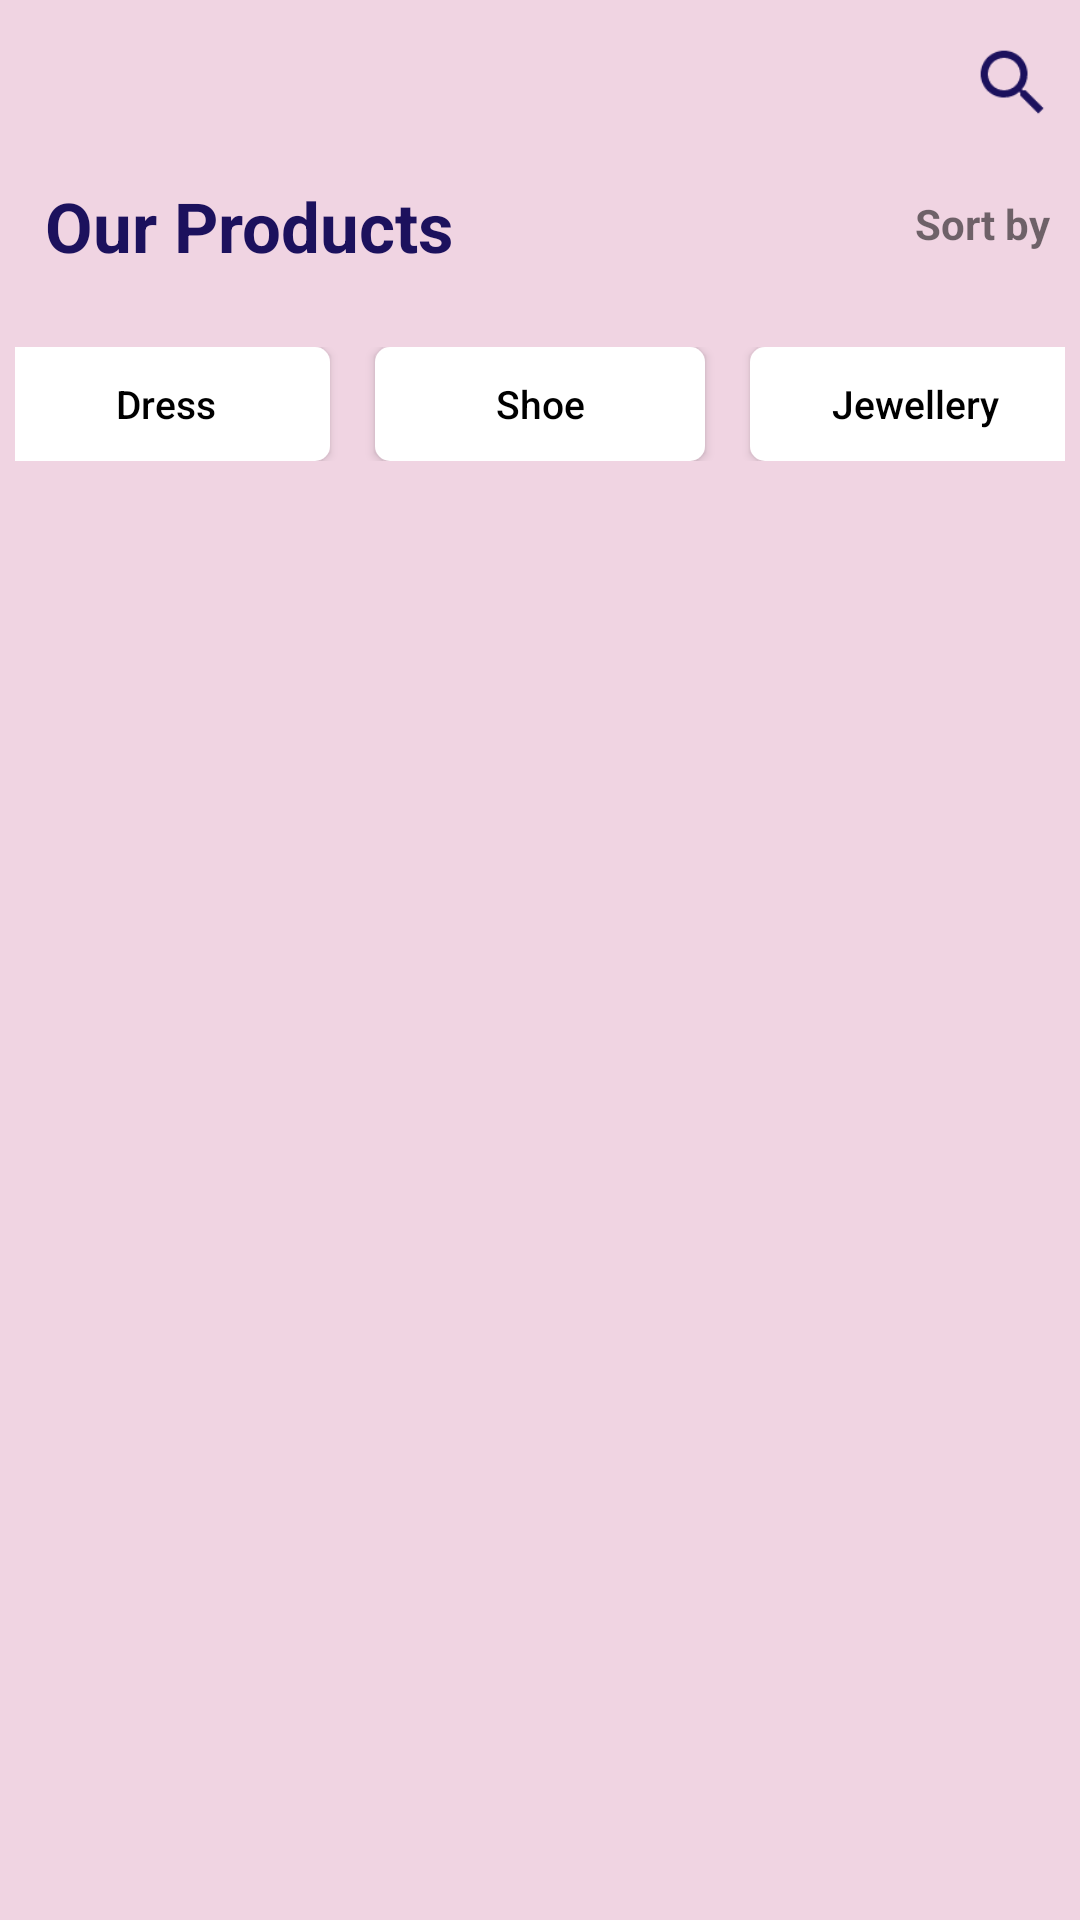

Layout XML and referenced resources for this Android screen:
<!-- AndroidManifest.xml: application theme Theme.ShoppingProjectKotlin -->
<!-- res/layout/product_fragment.xml -->
<?xml version="1.0" encoding="utf-8"?>
<layout xmlns:android="http://schemas.android.com/apk/res/android"
    xmlns:app="http://schemas.android.com/apk/res-auto"
    xmlns:tools="http://schemas.android.com/tools">

    <RelativeLayout
        android:id="@+id/product_frag_linear_layout"
        android:layout_width="match_parent"
        android:layout_height="match_parent"
        android:background="@color/main_color">

        <androidx.appcompat.widget.AppCompatImageView
            android:id="@+id/more_menu_iv"
            android:layout_width="35dp"
            android:layout_height="35dp"
            android:layout_alignParentTop="true"
            android:layout_marginStart="5dp"
            android:layout_marginTop="10dp"
            android:scaleY="0.9"
            android:tint="@color/side_color"
            app:srcCompat="@drawable/more" />

        <androidx.appcompat.widget.SearchView
            android:id="@+id/searchView"
            android:layout_width="35dp"
            android:layout_height="35dp"
            android:layout_alignParentEnd="true"
            android:layout_marginTop="10dp"
            android:layout_marginEnd="5dp"
            app:searchIcon="@drawable/search"
            android:scaleY="1.2"
            android:scaleX="1.2"/>

        <TextView
            android:id="@+id/ourproduct_tv"
            android:layout_width="wrap_content"
            android:layout_height="wrap_content"
            android:layout_below="@+id/more_menu_iv"
            android:layout_marginStart="15dp"
            android:layout_marginTop="15dp"
            android:text="@string/OurProducts"
            android:textAllCaps="false"
            android:textColor="@color/side_color"
            android:textSize="23sp"
            android:textStyle="bold" />

        <TextView
            android:id="@+id/sort_tv"
            android:layout_width="wrap_content"
            android:layout_height="wrap_content"
            android:layout_below="@+id/more_menu_iv"
            android:layout_alignParentEnd="true"
            android:layout_marginTop="20dp"
            android:layout_marginEnd="10dp"
            android:text="@string/sort"
            android:textStyle="bold"
            app:drawableEndCompat="@drawable/dropdown" />

        <TableRow
            android:id="@+id/category_tr"
            android:layout_width="match_parent"
            android:layout_height="wrap_content"
            android:layout_below="@+id/ourproduct_tv"
            android:layout_marginTop="20dp"
            android:gravity="center"
            android:orientation="horizontal"
            android:padding="5dp">

            <androidx.appcompat.widget.AppCompatButton
                android:id="@+id/category_Dress"
                android:layout_width="110dp"
                android:layout_height="38dp"
                android:background="@drawable/category_outline_box"
                android:text="@string/dress"
                android:textAllCaps="false"
                android:textColor="@color/black"
                android:textSize="13sp" />

            <androidx.appcompat.widget.AppCompatButton
                android:id="@+id/category_Shoe"
                android:layout_width="110dp"
                android:layout_height="38dp"
                android:layout_marginStart="15dp"
                android:background="@drawable/category_outline_box"
                android:text="@string/shoe"
                android:textAllCaps="false"
                android:textColor="@color/black"
                android:textSize="13sp" />

            <androidx.appcompat.widget.AppCompatButton
                android:id="@+id/category_Jewellery"
                android:layout_width="110dp"
                android:layout_height="38dp"
                android:layout_marginStart="15dp"
                android:background="@drawable/category_outline_box"
                android:text="@string/jewellery"
                android:textAllCaps="false"
                android:textColor="@color/black"
                android:textSize="13sp" />
        </TableRow>

        <androidx.recyclerview.widget.RecyclerView
            android:id="@+id/productList_recyclerView"
            android:layout_width="match_parent"
            android:layout_height="match_parent"
            android:layout_below="@+id/category_tr"
            android:layout_marginTop="20dp"
            android:padding="15dp"
            app:layoutManager="androidx.recyclerview.widget.StaggeredGridLayoutManager"
            app:spanCount="2"
            tools:listitem="@layout/model_product_item" />

    </RelativeLayout>

</layout>
<!-- res/layout/model_product_item.xml (included above) -->
<?xml version="1.0" encoding="utf-8"?>
<RelativeLayout xmlns:android="http://schemas.android.com/apk/res/android"
    xmlns:app="http://schemas.android.com/apk/res-auto"
    android:layout_width="190dp"
    android:layout_height="wrap_content"
    android:layout_marginBottom="15dp"
    android:layout_marginStart="10dp"
    android:layout_marginEnd="10dp"
    android:background="@drawable/model_product_item_background"
    android:padding="2dp">

    <ImageView
        android:id="@+id/model_pitem_iv"
        android:layout_width="match_parent"
        android:layout_height="175dp"
        android:layout_alignParentTop="true"
        app:srcCompat="@drawable/item1" />

    <TextView
        android:id="@+id/model_pitem_name_tv"
        android:layout_width="wrap_content"
        android:layout_height="wrap_content"
        android:layout_below="@+id/model_pitem_iv"
        android:layout_marginStart="10dp"
        android:layout_marginTop="8dp"
        android:ellipsize="marquee"
        android:maxEms="12"
        android:singleLine="true"
        android:text="이름"
        android:textColor="@color/black"
        android:textSize="15sp" />

    <ImageView
        android:id="@+id/model_pitem_heart_iv"
        android:layout_width="22dp"
        android:layout_height="22dp"
        android:layout_below="@+id/model_pitem_name_tv"
        android:layout_alignParentEnd="true"
        android:layout_marginTop="8dp"
        android:layout_marginEnd="8dp"
        android:src="@drawable/heart_empty"
        app:tint="@color/red" />

    <TextView
        android:id="@+id/model_pitem_price_tv"
        android:layout_width="wrap_content"
        android:layout_height="wrap_content"
        android:layout_below="@+id/model_pitem_name_tv"
        android:layout_marginStart="10dp"
        android:layout_marginTop="10dp"
        android:layout_marginBottom="10dp"
        android:text="XX,XXX원"
        android:textColor="@color/black"
        android:textSize="16sp"
        android:textStyle="bold" />

</RelativeLayout>
<!-- resources referenced by this layout -->
<resources>
  <color name="black">#FF000000</color>
  <color name="main_color">#f0d4e2</color>
  <color name="red">#F31221</color>
  <color name="side_color">#1c115d</color>
  <!-- drawable category_outline_box (drawable) -->
  <?xml version="1.0" encoding="utf-8"?>
  <ripple xmlns:android="http://schemas.android.com/apk/res/android"
      android:color="@color/ripple">
      <item android:id="@android:id/background">
          <shape>
              <solid android:color="@color/white"/>
              <corners android:radius="5dp"/>
          </shape>
      </item>
  </ripple>
  <!-- drawable item1: png bitmap (drawable-v24, 430880 bytes) -->
  <!-- drawable model_product_item_background (drawable) -->
  <?xml version="1.0" encoding="utf-8"?>
  <ripple xmlns:android="http://schemas.android.com/apk/res/android"
      android:color="@color/ripple">
      <item android:id="@android:id/background">
          <shape>
              <corners android:radius="5dp" />
              <stroke
                  android:width="1dp"
                  android:color="@color/gray_bright" />
              <solid android:color="@color/white"/>
          </shape>
      </item>
  </ripple>
  <!-- drawable search (drawable) -->
  <vector xmlns:android="http://schemas.android.com/apk/res/android"
      android:width="24dp"
      android:height="24dp"
      android:viewportWidth="24"
      android:viewportHeight="24"
      android:tint="@color/side_color">
    <path
        android:fillColor="@android:color/white"
        android:pathData="M15.5,14h-0.79l-0.28,-0.27C15.41,12.59 16,11.11 16,9.5 16,5.91 13.09,3 9.5,3S3,5.91 3,9.5 5.91,16 9.5,16c1.61,0 3.09,-0.59 4.23,-1.57l0.27,0.28v0.79l5,4.99L20.49,19l-4.99,-5zM9.5,14C7.01,14 5,11.99 5,9.5S7.01,5 9.5,5 14,7.01 14,9.5 11.99,14 9.5,14z"/>
  </vector>
  <string name="OurProducts">Our Products</string>
  <string name="dress">Dress</string>
  <string name="jewellery">Jewellery</string>
  <string name="shoe">Shoe</string>
  <string name="sort">Sort by</string>
  <style name="Theme.ShoppingProjectKotlin" parent="Theme.MaterialComponents.Light.NoActionBar">
          
          <item name="colorPrimary">@color/main_color</item>
          <item name="colorPrimaryVariant">@color/purple_700</item>
          <item name="colorOnPrimary">@color/white</item>
          
          <item name="colorSecondary">@color/teal_200</item>
          <item name="colorSecondaryVariant">@color/teal_700</item>
          <item name="colorOnSecondary">@color/black</item>
          
          <item name="android:statusBarColor" tools:targetApi="l">@color/main_color</item>
          
      </style>
  <color name="ripple">#A0A0A0</color>
  <color name="white">#FFFFFFFF</color>
  <color name="gray_bright">#eaeaea</color>
  <color name="purple_700">#FF3700B3</color>
  <color name="teal_200">#FF03DAC5</color>
  <color name="teal_700">#FF018786</color>
</resources>
